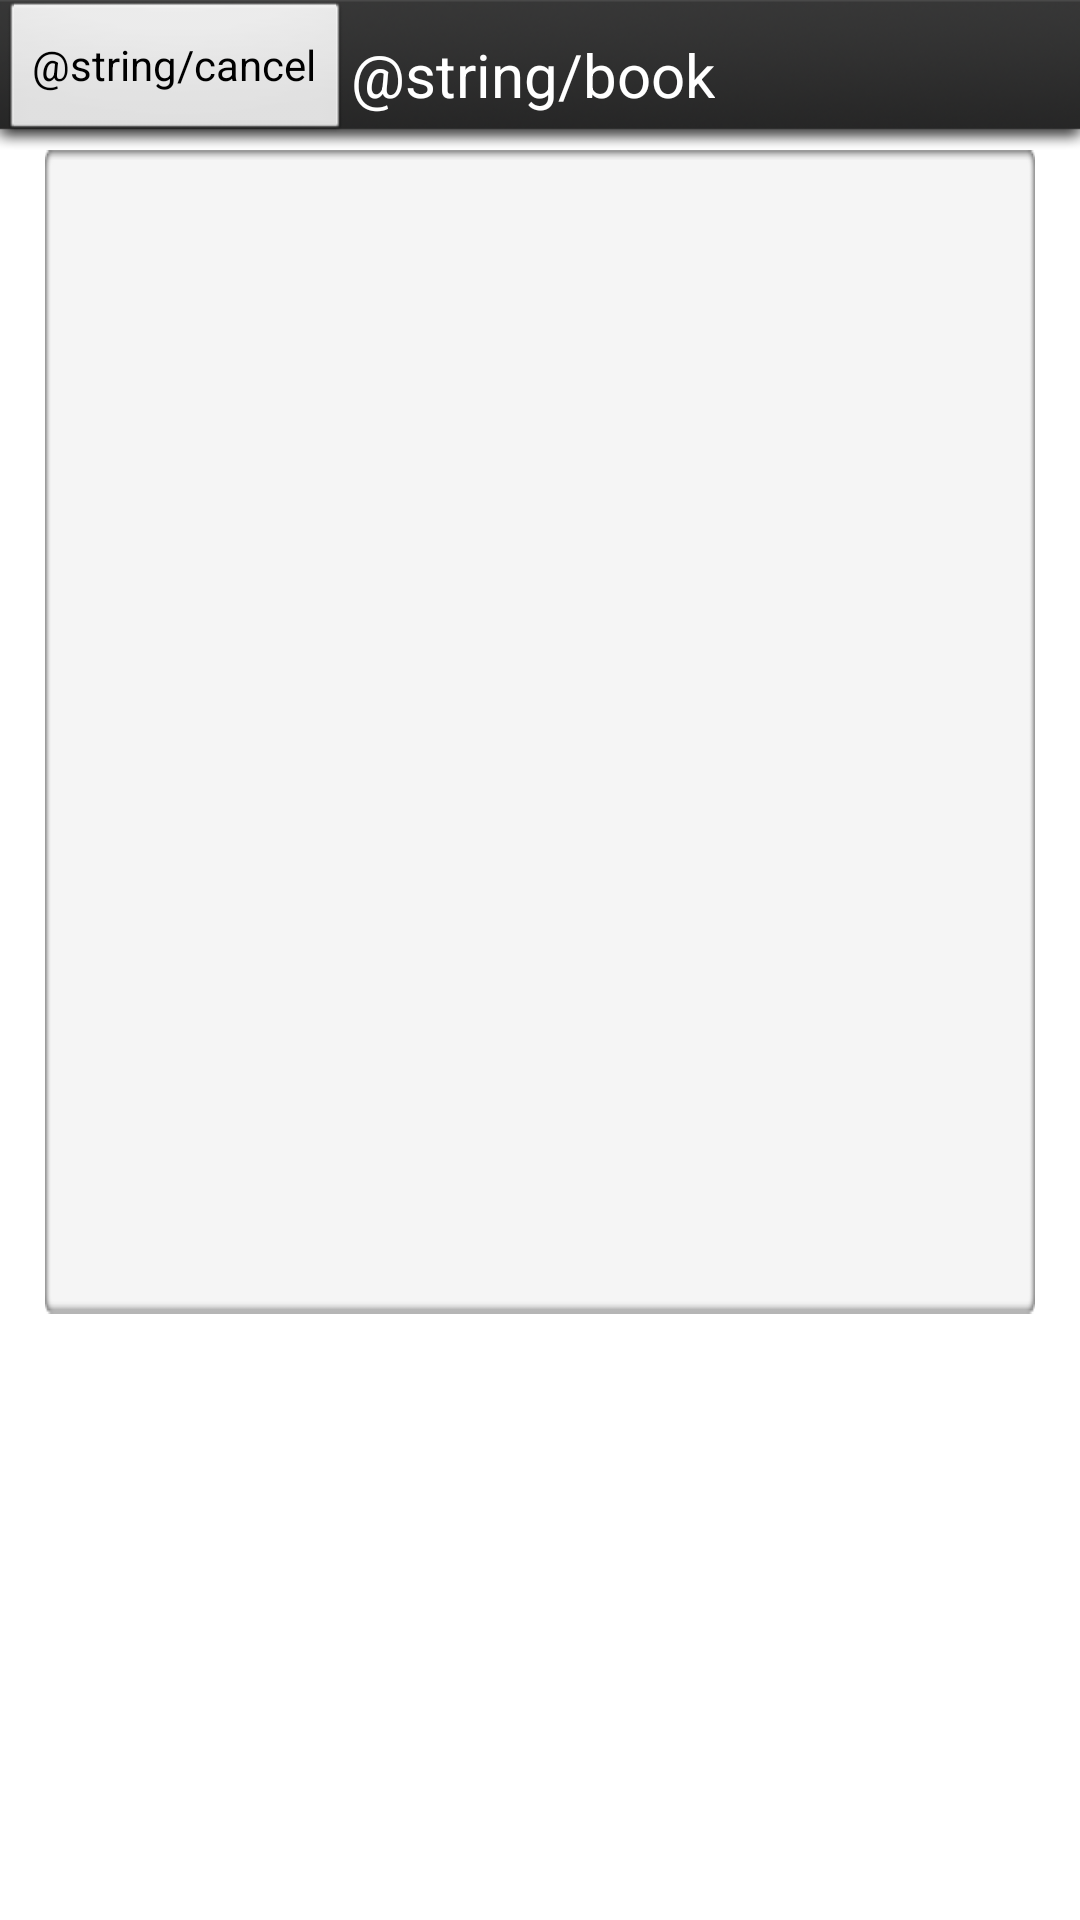

Android layout source for this screen:
<!-- AndroidManifest.xml: application theme AppTheme -->
<!-- res/layout/book.xml -->
<?xml version="1.0" encoding="UTF-8"?>
<LinearLayout xmlns:android="http://schemas.android.com/apk/res/android"
    android:layout_width="match_parent"
    android:layout_height="match_parent"
    android:orientation="vertical" >
    <LinearLayout
        android:layout_width="fill_parent"
        android:layout_height="50dp"
        android:background="@drawable/banner"
        android:orientation="horizontal" >

        <Button
            android:id="@+id/query_back"
            android:layout_width="wrap_content"
            android:layout_height="wrap_content"
            android:text="@string/cancel" />

        <TextView
            android:layout_width="wrap_content"
            android:layout_height="wrap_content"
            android:layout_gravity="center_vertical"
            android:text="@string/book"
            android:textColor="@color/white"
            android:textSize="20sp" />
    </LinearLayout>
    <LinearLayout
        android:layout_width="fill_parent"
        android:layout_height="wrap_content"
        android:background="@drawable/white_frame"
        android:orientation="vertical"
        android:layout_marginLeft="15dp"
        android:layout_marginRight="15dp"
        >
		
    </LinearLayout>
</LinearLayout>
<!-- resources referenced by this layout -->
<resources>
  <color name="white">#FFFFFF</color>
  <!-- drawable banner: png bitmap (drawable, 35989 bytes) -->
  <!-- drawable white_frame: png bitmap (drawable, 4674 bytes) -->
  <style name="AppTheme" parent="AppBaseTheme">
          
      </style>
  <style name="AppBaseTheme" parent="android:Theme.Light">
          
      </style>
</resources>
